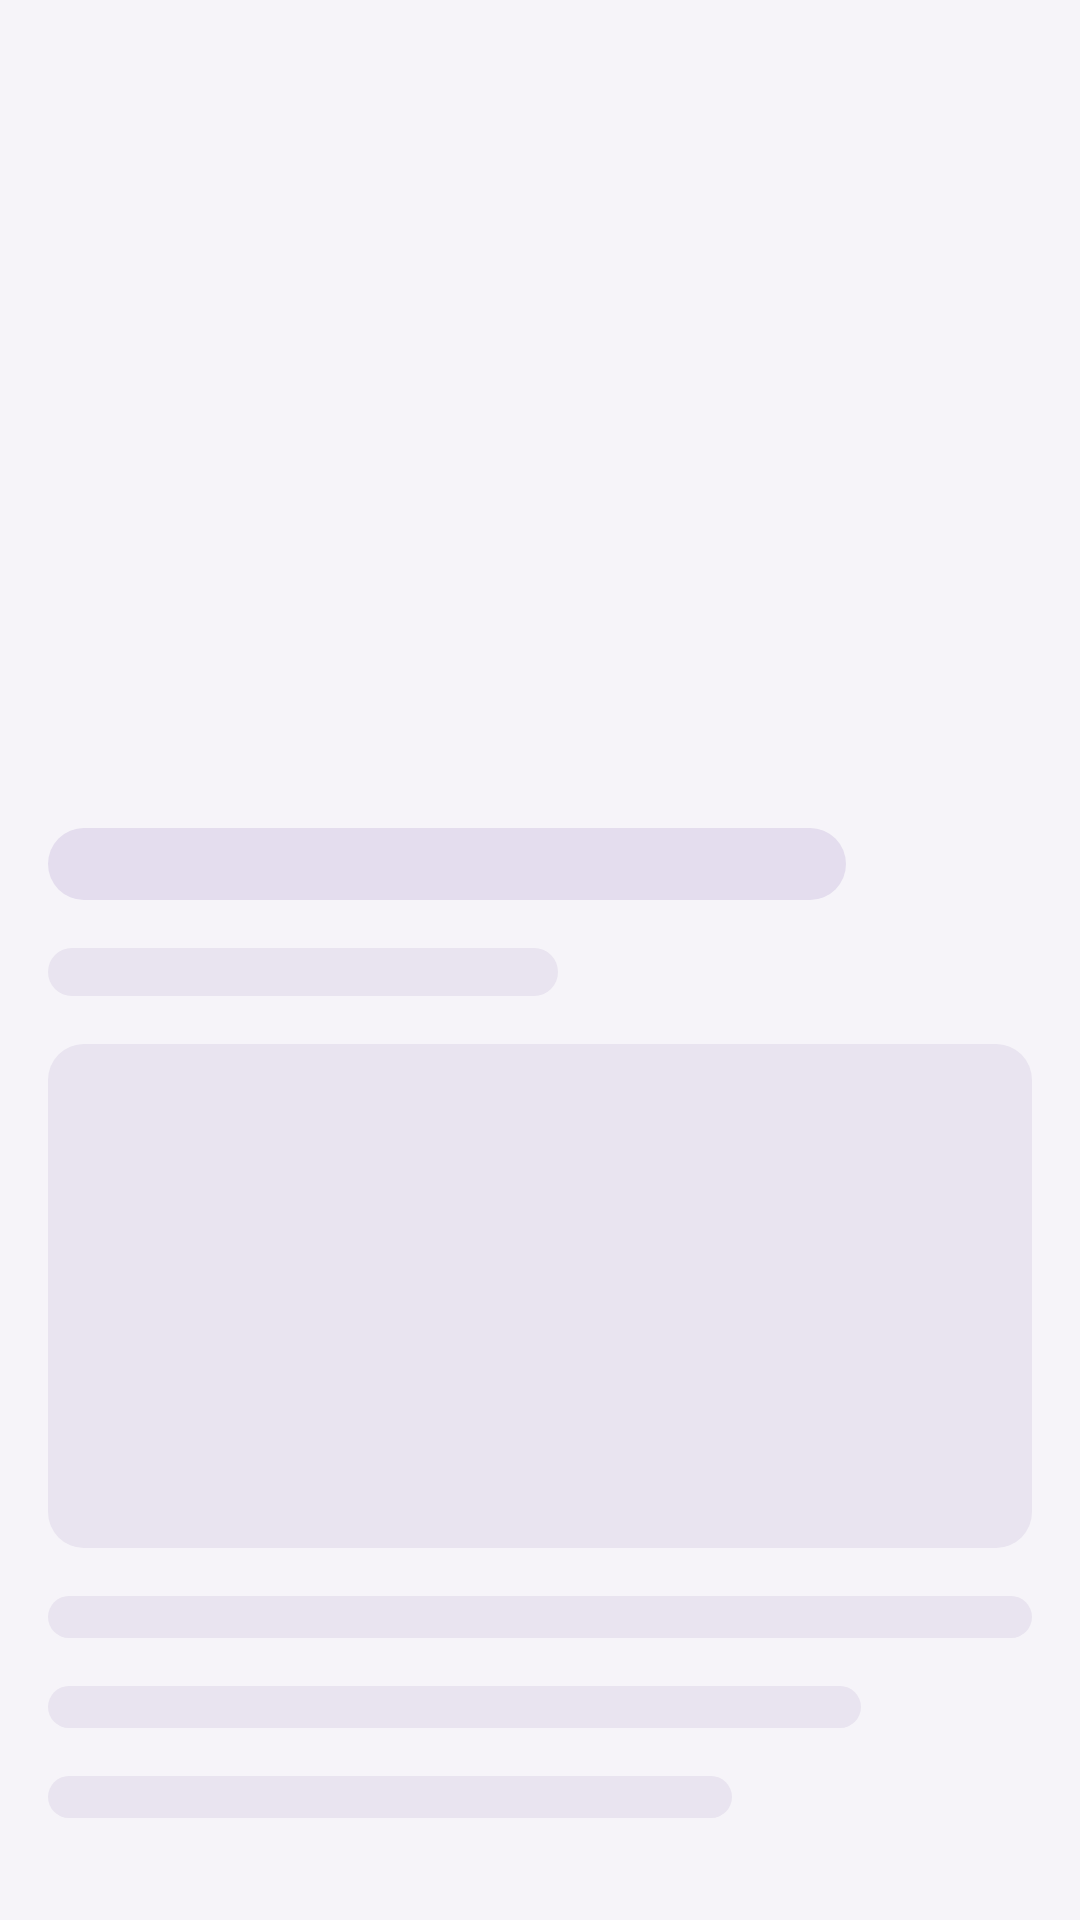

Layout XML and referenced resources for this Android screen:
<!-- AndroidManifest.xml: application theme Theme.Vinilos -->
<!-- res/layout/view_skeleton_detail.xml -->
<?xml version="1.0" encoding="utf-8"?>
<LinearLayout xmlns:android="http://schemas.android.com/apk/res/android"
    android:layout_width="match_parent"
    android:layout_height="wrap_content"
    android:orientation="vertical"
    android:paddingStart="16dp"
    android:paddingTop="20dp"
    android:paddingEnd="16dp"
    android:paddingBottom="16dp">

    <View
        style="@style/Widget.Vinilos.Skeleton.Block"
        android:layout_width="240dp"
        android:layout_height="240dp"
        android:layout_gravity="center_horizontal" />

    <View
        style="@style/Widget.Vinilos.Skeleton.Line"
        android:layout_width="266dp"
        android:layout_height="24dp"
        android:layout_marginTop="16dp" />

    <View
        style="@style/Widget.Vinilos.Skeleton.Line.Secondary"
        android:layout_width="170dp"
        android:layout_height="16dp"
        android:layout_marginTop="16dp" />

    <View
        android:layout_width="match_parent"
        android:layout_height="168dp"
        android:layout_marginTop="16dp"
        android:background="@drawable/bg_skeleton_block_secondary" />

    <View
        style="@style/Widget.Vinilos.Skeleton.Line.Secondary"
        android:layout_width="match_parent"
        android:layout_height="14dp"
        android:layout_marginTop="16dp" />

    <View
        style="@style/Widget.Vinilos.Skeleton.Line.Secondary"
        android:layout_width="match_parent"
        android:layout_height="14dp"
        android:layout_marginTop="16dp"
        android:layout_marginEnd="57dp" />

    <View
        style="@style/Widget.Vinilos.Skeleton.Line.Secondary"
        android:layout_width="228dp"
        android:layout_height="14dp"
        android:layout_marginTop="16dp" />
</LinearLayout>
<!-- resources referenced by this layout -->
<resources>
  <!-- drawable bg_skeleton_block_secondary (drawable) -->
  <?xml version="1.0" encoding="utf-8"?>
  <shape xmlns:android="http://schemas.android.com/apk/res/android">
      <corners android:radius="12dp" />
      <solid android:color="@color/md_divider" />
  </shape>
  <style name="Widget.Vinilos.Skeleton.Block" parent="">
          <item name="android:layout_width">match_parent</item>
          <item name="android:layout_height">120dp</item>
          <item name="android:background">@drawable/bg_skeleton_block</item>
      </style>
  <style name="Widget.Vinilos.Skeleton.Line" parent="">
          <item name="android:layout_height">14dp</item>
          <item name="android:background">@drawable/bg_skeleton_line</item>
      </style>
  <style name="Theme.Vinilos" parent="Base.Theme.Vinilos" />
  <color name="md_divider">#E9E4F0</color>
  <!-- drawable bg_skeleton_line (drawable) -->
  <?xml version="1.0" encoding="utf-8"?>
  <shape xmlns:android="http://schemas.android.com/apk/res/android">
      <corners android:radius="100dp" />
      <solid android:color="@color/md_surface_variant" />
  </shape>
  <!-- drawable bg_skeleton_line_secondary (drawable) -->
  <?xml version="1.0" encoding="utf-8"?>
  <shape xmlns:android="http://schemas.android.com/apk/res/android">
      <corners android:radius="100dp" />
      <solid android:color="@color/md_divider" />
  </shape>
  <color name="md_surface_variant">#E4DDEE</color>
  <color name="md_primary">#6A2FA0</color>
  <color name="md_on_primary">#FFFFFF</color>
  <color name="md_primary_container">#D5B9F5</color>
  <color name="md_on_primary_container">#2E0A52</color>
  <color name="md_inverse_primary">#CDA8FF</color>
  <color name="md_secondary">#625B71</color>
  <color name="md_on_secondary">#FFFFFF</color>
  <color name="md_secondary_container">#E8DEF8</color>
  <color name="md_on_secondary_container">#1D192B</color>
  <color name="md_tertiary">#C2410C</color>
  <color name="md_on_tertiary">#FFFFFF</color>
  <color name="md_background">#F6F4F9</color>
  <color name="md_on_background">#1E1A26</color>
  <color name="md_surface">#F6F4F9</color>
  <color name="md_on_surface">#1E1A26</color>
  <color name="md_on_surface_variant">#4F4760</color>
  <color name="md_surface_container_lowest">#FFFFFF</color>
  <color name="md_surface_container">#ECE7F3</color>
  <color name="md_surface_container_high">#F7F3FC</color>
  <color name="md_outline">#7C7290</color>
  <color name="md_outline_variant">#DED7E8</color>
  <color name="md_error">#B3261E</color>
  <color name="md_on_error">#FFFFFF</color>
  <color name="md_error_container">#F9DEDC</color>
  <color name="md_on_error_container">#410E0B</color>
  <color name="md_inverse_surface">#2A2335</color>
  <color name="md_inverse_on_surface">#F3EDFA</color>
  <style name="TextAppearance.Vinilos.TitleSmall" parent="TextAppearance.Material3.TitleSmall">
          <item name="android:fontFamily">@font/roboto_medium</item>
          <item name="fontFamily">@font/roboto_medium</item>
      </style>
  <style name="TextAppearance.Vinilos.BodySmall" parent="TextAppearance.Material3.BodySmall">
          <item name="android:fontFamily">@font/roboto_regular</item>
          <item name="fontFamily">@font/roboto_regular</item>
      </style>
  <style name="Widget.Vinilos.Snackbar" parent="Widget.Material3.Snackbar">
          <item name="android:layout_margin">16dp</item>
      </style>
  <style name="Widget.Vinilos.BottomNavigation.ActiveIndicator" parent="Widget.Material3.BottomNavigationView.ActiveIndicator">
          <item name="android:color">@color/md_primary_container</item>
      </style>
  <style name="TextAppearance.Vinilos.LabelMedium.Bold">
          <item name="android:fontFamily">@font/roboto_bold</item>
          <item name="fontFamily">@font/roboto_bold</item>
      </style>
</resources>
